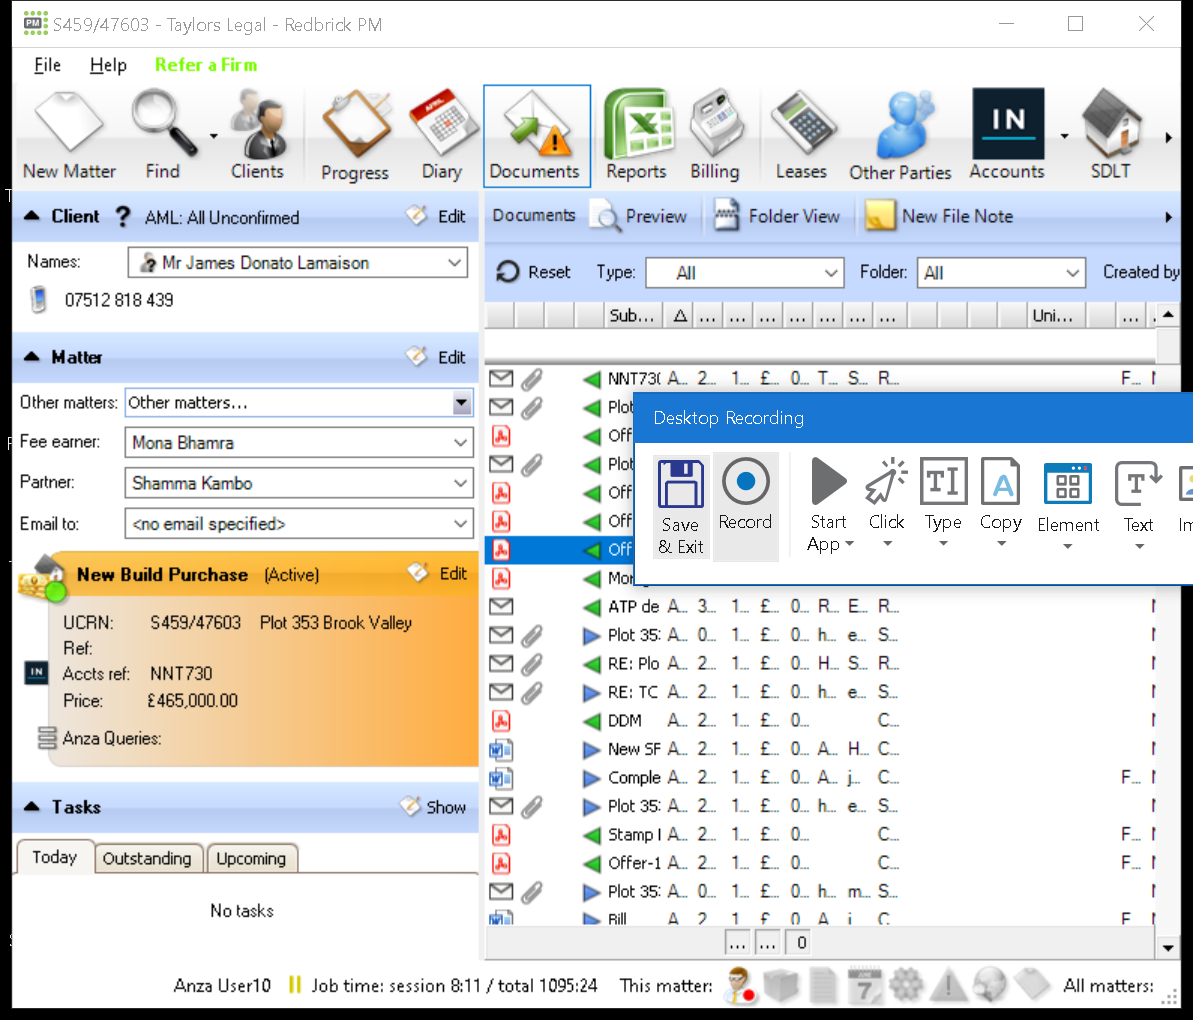
Workflow: Copy _reference_number

Step 1: Attach Window 'MainForm Redbrickpm' on 'MainForm' (redbrickpm.exe)

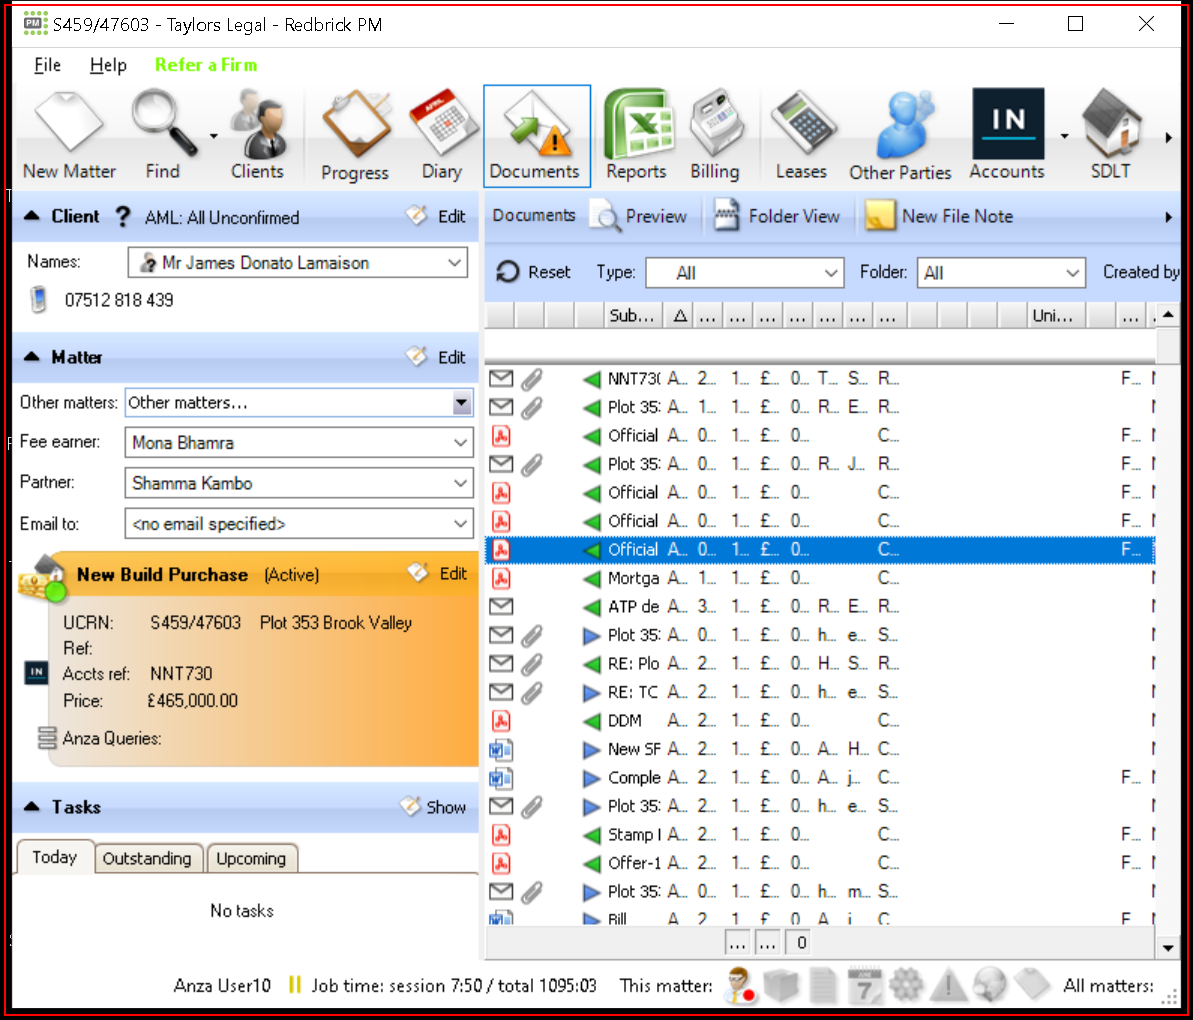
Step 2: click on 'redbrickpm.exe S459/476...'

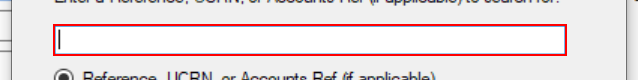
Step 3: type [sliced_result.Trim] into 'tbSearchString' (redbrickpm.exe)

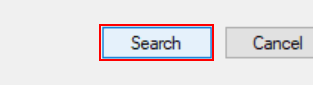
Step 4: click on 'btnSearch' (redbrickpm.exe)